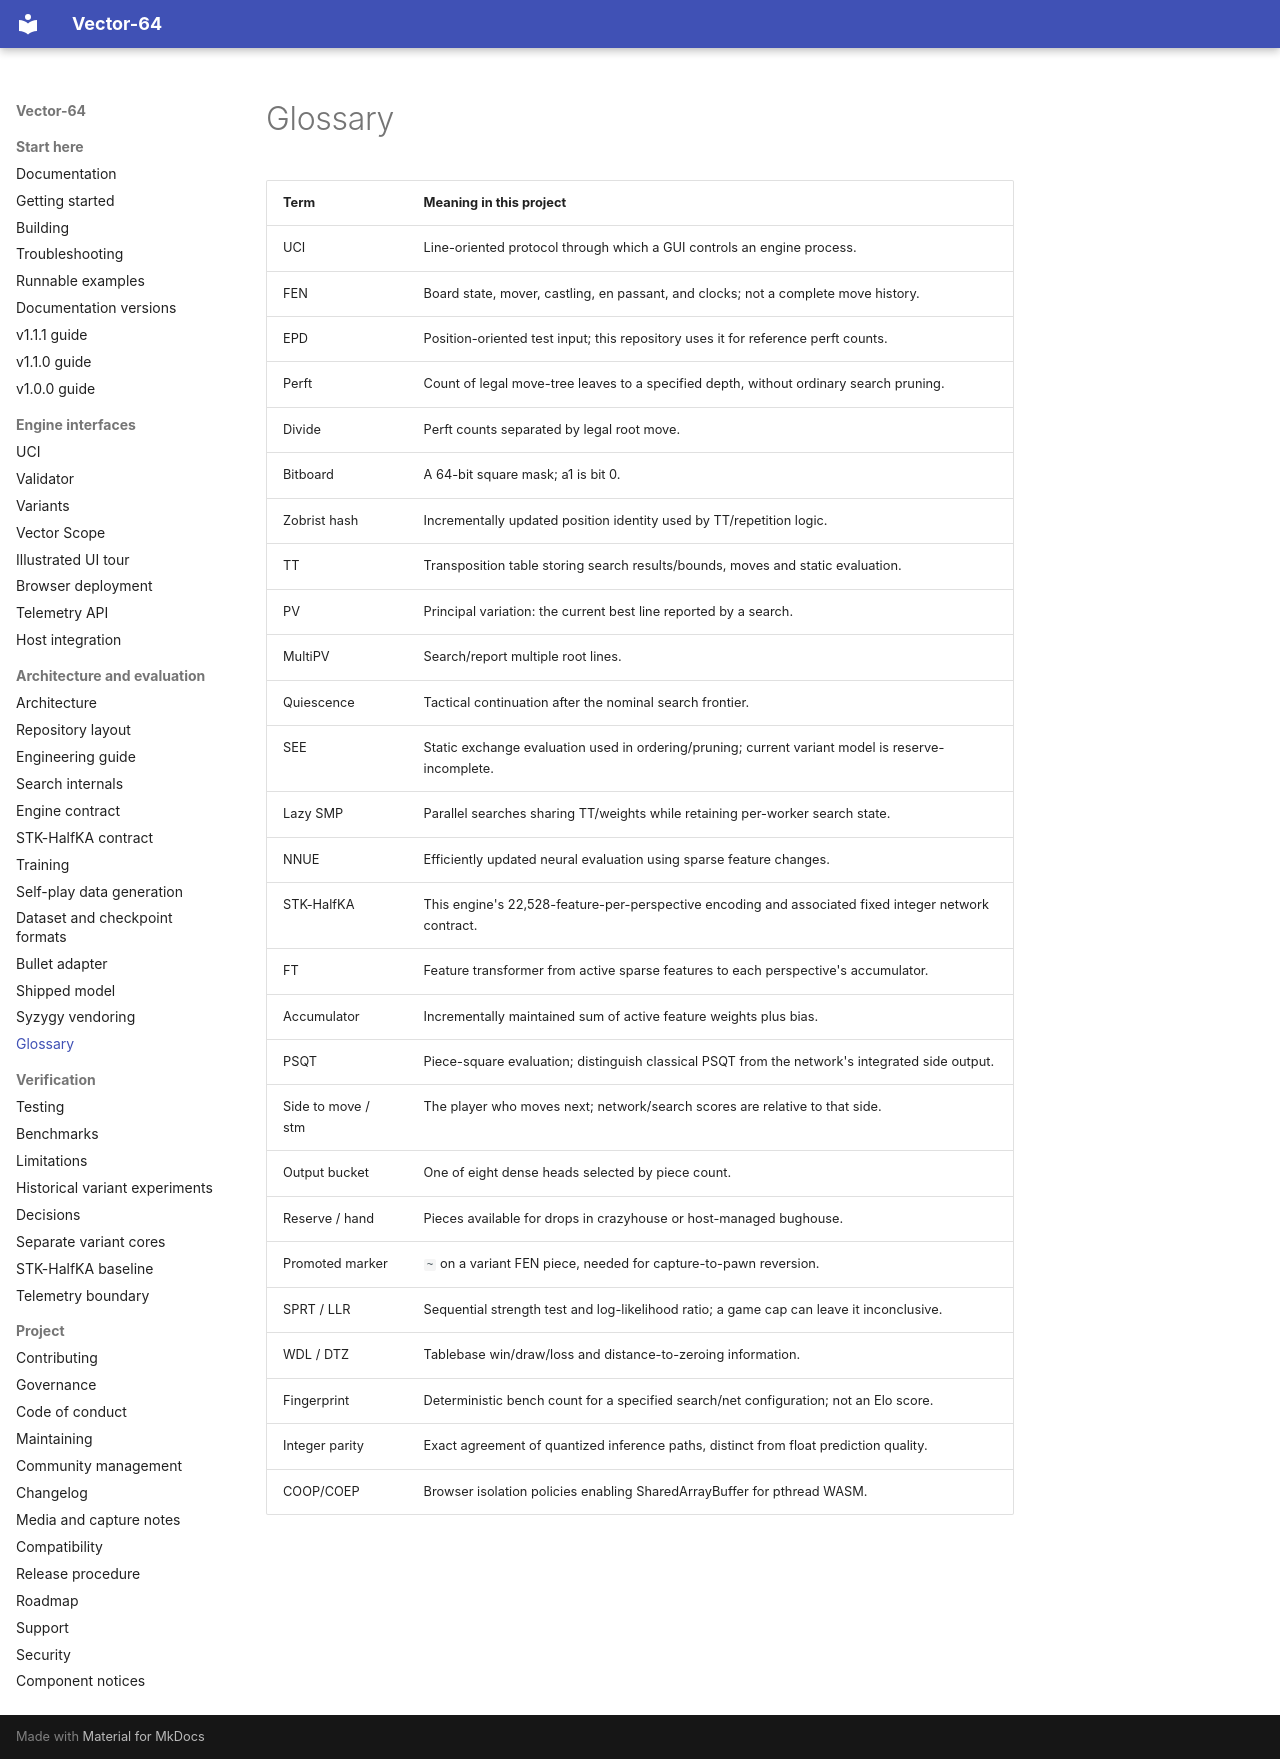

repository: fcmv/Vector-64 · page: glossary/index.html · generator: mkdocs

# Glossary

| Term | Meaning in this project |
|---|---|
| UCI | Line-oriented protocol through which a GUI controls an engine process. |
| FEN | Board state, mover, castling, en passant, and clocks; not a complete move history. |
| EPD | Position-oriented test input; this repository uses it for reference perft counts. |
| Perft | Count of legal move-tree leaves to a specified depth, without ordinary search pruning. |
| Divide | Perft counts separated by legal root move. |
| Bitboard | A 64-bit square mask; a1 is bit 0. |
| Zobrist hash | Incrementally updated position identity used by TT/repetition logic. |
| TT | Transposition table storing search results/bounds, moves and static evaluation. |
| PV | Principal variation: the current best line reported by a search. |
| MultiPV | Search/report multiple root lines. |
| Quiescence | Tactical continuation after the nominal search frontier. |
| SEE | Static exchange evaluation used in ordering/pruning; current variant model is reserve-incomplete. |
| Lazy SMP | Parallel searches sharing TT/weights while retaining per-worker search state. |
| NNUE | Efficiently updated neural evaluation using sparse feature changes. |
| STK-HalfKA | This engine's 22,528-feature-per-perspective encoding and associated fixed integer network contract. |
| FT | Feature transformer from active sparse features to each perspective's accumulator. |
| Accumulator | Incrementally maintained sum of active feature weights plus bias. |
| PSQT | Piece-square evaluation; distinguish classical PSQT from the network's integrated side output. |
| Side to move / stm | The player who moves next; network/search scores are relative to that side. |
| Output bucket | One of eight dense heads selected by piece count. |
| Reserve / hand | Pieces available for drops in crazyhouse or host-managed bughouse. |
| Promoted marker | `~` on a variant FEN piece, needed for capture-to-pawn reversion. |
| SPRT / LLR | Sequential strength test and log-likelihood ratio; a game cap can leave it inconclusive. |
| WDL / DTZ | Tablebase win/draw/loss and distance-to-zeroing information. |
| Fingerprint | Deterministic bench count for a specified search/net configuration; not an Elo score. |
| Integer parity | Exact agreement of quantized inference paths, distinct from float prediction quality. |
| COOP/COEP | Browser isolation policies enabling SharedArrayBuffer for pthread WASM. |
